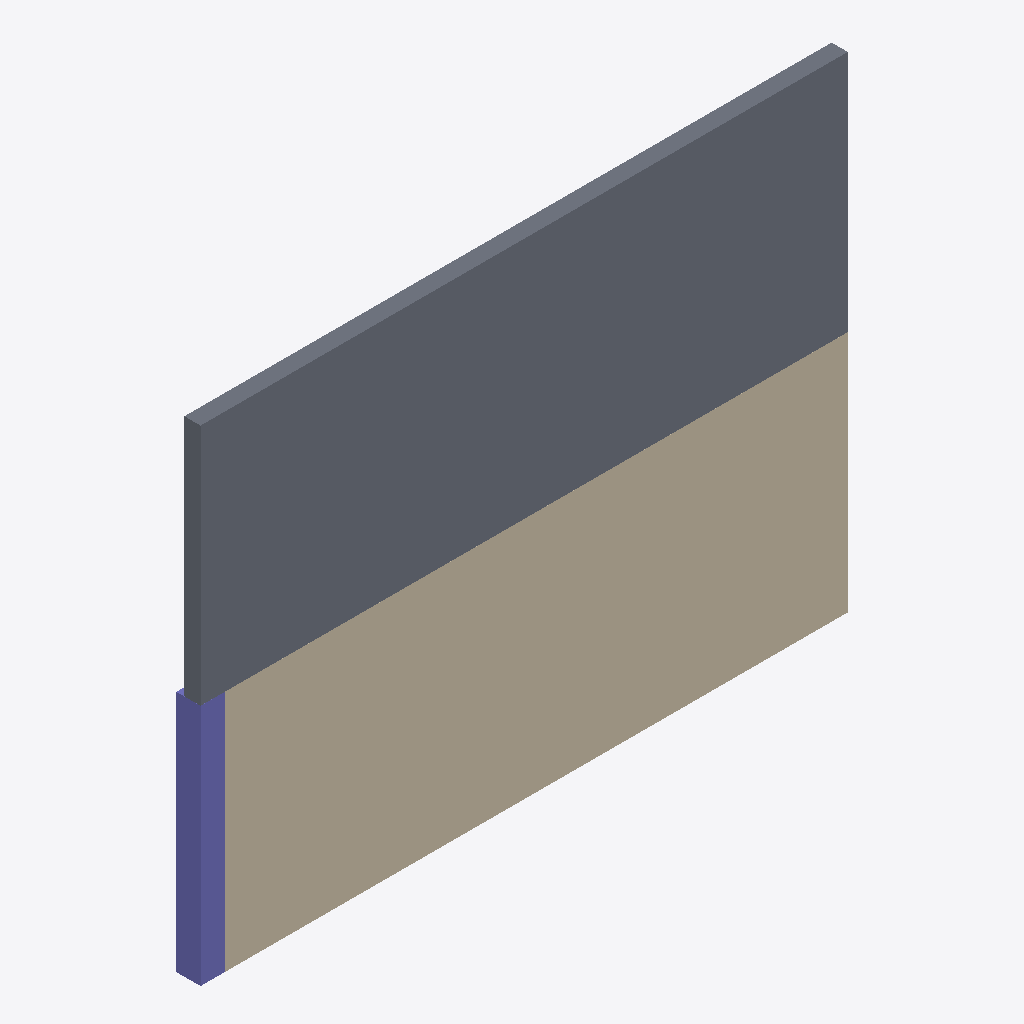
Isometric view of an IFC building model (IFC-SPF (STEP), schema IFC4, length unit millimetre), seen from the south-west, elements coloured by IFC class: 2 walls (beige), 1 slab (grey), 1 column (violet).
Extent 8.0 m × 0.3 m × 6.0 m (x, y, z). Storeys (1): Ground Floor at 0.00 m. Elements (4): 2 IfcWall, 1 IfcColumn, 1 IfcSlab.

HEADER;
FILE_DESCRIPTION(('ViewDefinition[DesignTransferView]'),'2;1');
FILE_NAME('/dev/null','2026-04-18T16:06:55+03:00',(''),(''),'IfcOpenShell 0.8.4.post1','IfcOpenShell 0.8.4.post1','Nobody');
FILE_SCHEMA(('IFC4'));
ENDSEC;
DATA;
#1=IFCPROJECT('12EbBXVD9E5Rv9BGIyGbAQ',$,'No Qto Building',$,$,$,$,(#10),#5);
#12=IFCSITE('2vcYQRIGrBDPkIMqxqKK$E',$,'Site',$,$,$,$,$,$,$,$,$,$,$);
#14=IFCBUILDING('2uuK9OD9rFu9F7KE6I6WGz',$,'No Qto Building',$,$,$,$,$,$,$,$,$);
#16=IFCBUILDINGSTOREY('3DlnPiPET1whhvMS0T964H',$,'Ground Floor',$,$,$,$,$,$,0.0);
#53=IFCSLAB('3ODVl2GQ5AqPEHEds94dym',$,'Slab-NoQto',$,$,$,#64,$,$);
#18=IFCWALL('1WH2yNiO9DUwRfnnJ8dEjI',$,'Wall-NoQto-1',$,$,$,#30,$,$);
#36=IFCWALL('3i2258JSb7MP2fxW7yr$uM',$,'Wall-NoQto-2',$,$,$,#47,$,$);
#67=IFCCOLUMN('3NmiG7cbjAoQiABCcSefnl',$,'Column-NoQto',$,$,$,#78,$,$);
ENDSEC;
